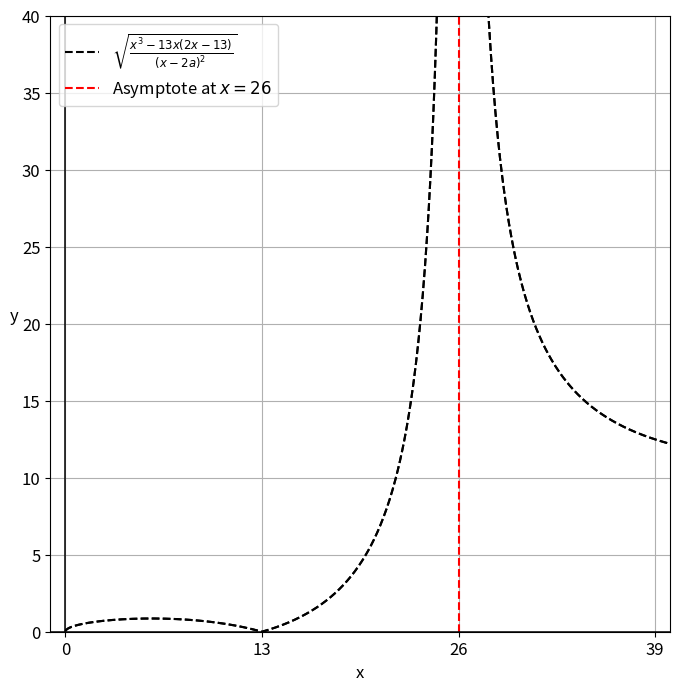

The script that saved this image:
import matplotlib as mpl
import matplotlib.pyplot as plt
import numpy as np
a = 13
mpl.rcParams['font.size']=12

x = np.linspace(-10, 40, 1000)
y = np.sqrt((x**3 - 13*x*(2*x - 13))/(x -2*a)**2)
asymptote = 26


fig = plt.figure(figsize=(8, 8))
plt.plot(x, y, 'k--', label=r'$\sqrt{\frac{x^3 - 13x(2x - 13)}{(x - 2a)^2}}$')
plt.axvline(x=asymptote, color='red', linestyle='--', label='Asymptote at $x = 26$')
plt.grid()
plt.xlim(-1, 40)
plt.ylim(0, 40)

plt.legend(loc='upper left', fontsize=12, )
plt.xlabel('x')
plt.ylabel('y ', rotation= 0)


plt.axhline(c='black', linewidth= 1.1)
plt.axvline(c= 'black', linewidth= 1.1)
plt.plot(x, y, 'k--')


plt.xticks(np.arange(0, 40, 13))
plt.show()